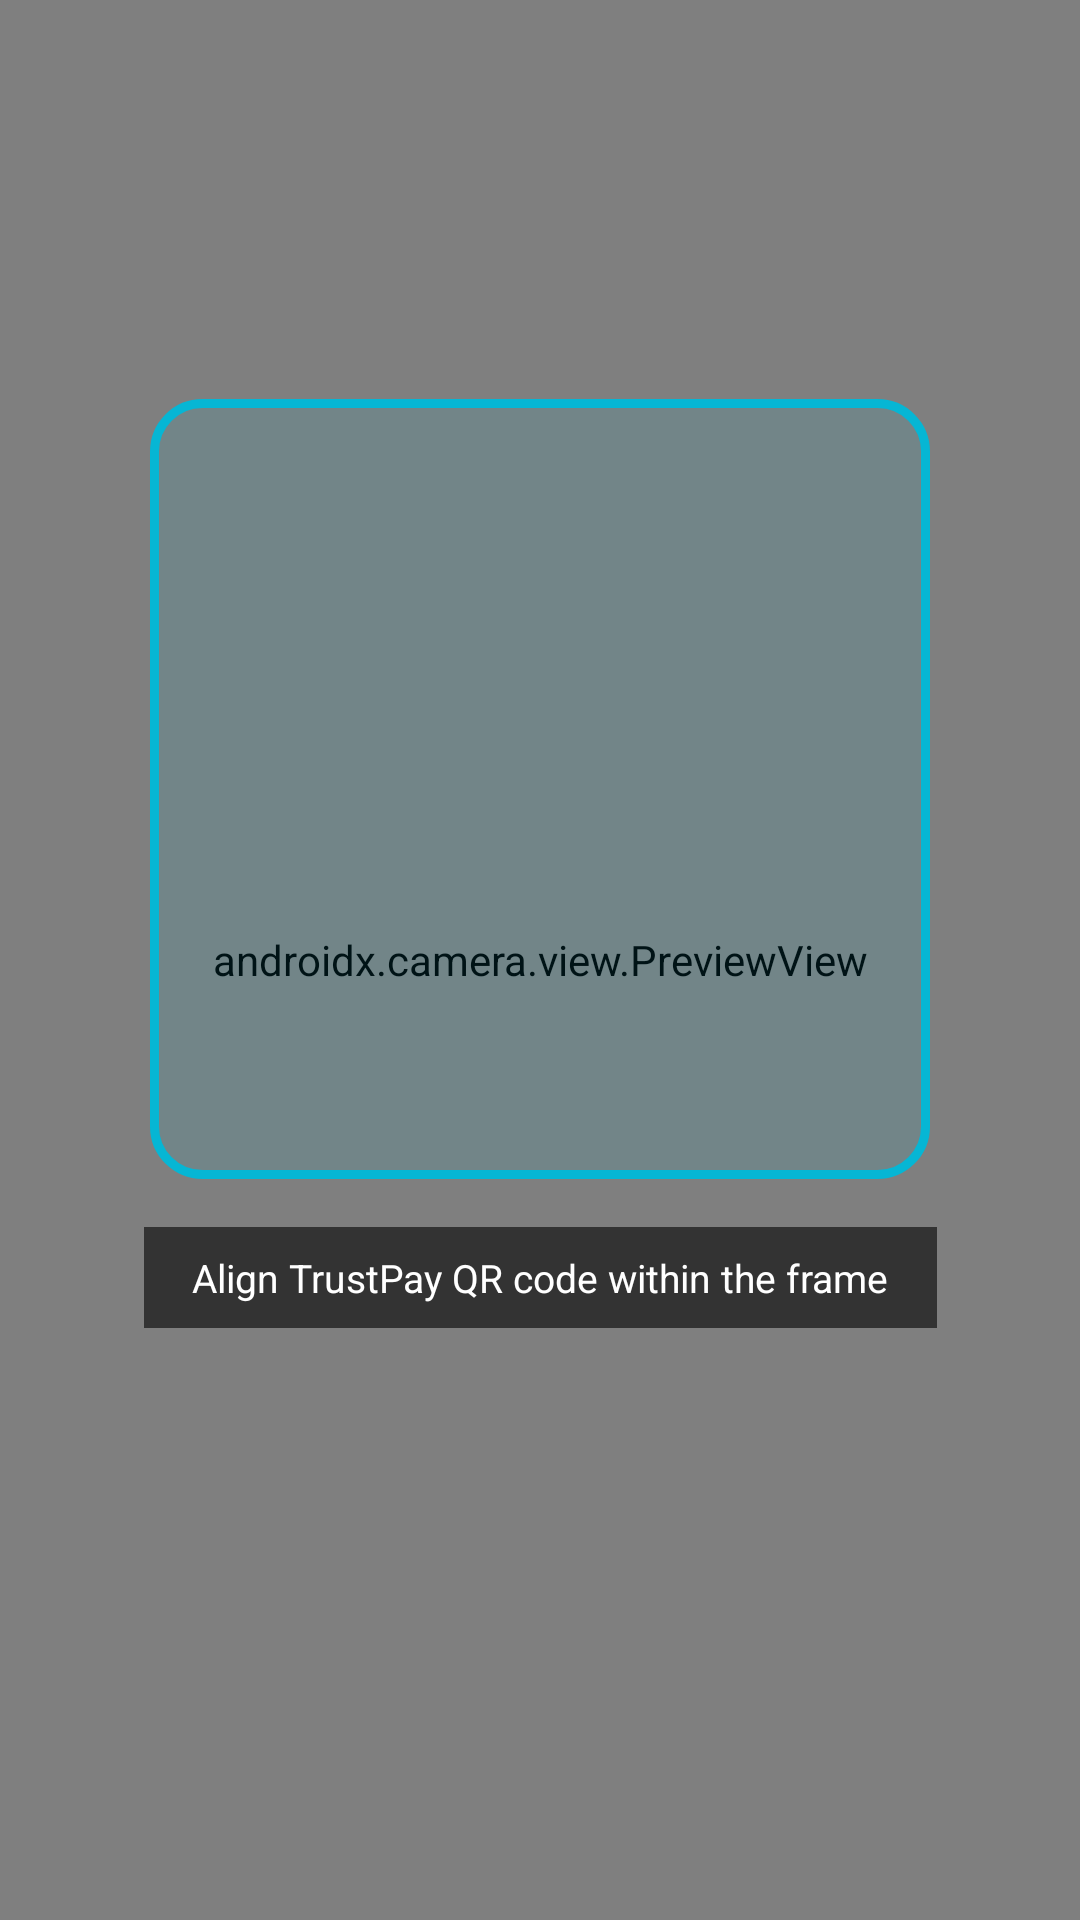

This screen was rendered from an Android layout file. Write that file and the resources it references.
<!-- AndroidManifest.xml: application theme Theme.TrustPay -->
<!-- res/layout/activity_scan_and_pay.xml -->
<?xml version="1.0" encoding="utf-8"?>
<androidx.constraintlayout.widget.ConstraintLayout xmlns:android="http://schemas.android.com/apk/res/android"
    xmlns:app="http://schemas.android.com/apk/res-auto"
    android:layout_width="match_parent"
    android:layout_height="match_parent"
    android:background="#0F172A">

    
    <androidx.camera.view.PreviewView
        android:id="@+id/previewView"
        android:layout_width="match_parent"
        android:layout_height="match_parent" />

    
    <View
        android:id="@+id/viewTargetFrame"
        android:layout_width="260dp"
        android:layout_height="260dp"
        android:background="@drawable/scanner_overlay_border"
        app:layout_constraintBottom_toBottomOf="parent"
        app:layout_constraintEnd_toEndOf="parent"
        app:layout_constraintStart_toStartOf="parent"
        app:layout_constraintTop_toTopOf="parent"
        app:layout_constraintVertical_bias="0.35" />

    <TextView
        android:id="@+id/tvScanStatus"
        android:layout_width="wrap_content"
        android:layout_height="wrap_content"
        android:layout_marginTop="16dp"
        android:background="#99000000"
        android:paddingHorizontal="16dp"
        android:paddingVertical="8dp"
        android:text="Align TrustPay QR code within the frame"
        android:textColor="#FFFFFF"
        android:textSize="13sp"
        app:layout_constraintEnd_toEndOf="parent"
        app:layout_constraintStart_toStartOf="parent"
        app:layout_constraintTop_toBottomOf="@id/viewTargetFrame" />

    
    <LinearLayout
        android:id="@+id/layoutPaymentConfirm"
        android:layout_width="match_parent"
        android:layout_height="wrap_content"
        android:background="#FFFFFF"
        android:elevation="8dp"
        android:orientation="vertical"
        android:padding="20dp"
        android:visibility="gone"
        app:layout_constraintBottom_toBottomOf="parent">

        <TextView
            android:layout_width="wrap_content"
            android:layout_height="wrap_content"
            android:text="Confirm Payment Transfer"
            android:textColor="#0F172A"
            android:textSize="18sp"
            android:textStyle="bold" />

        <TextView
            android:id="@+id/tvReceiverName"
            android:layout_width="wrap_content"
            android:layout_height="wrap_content"
            android:layout_marginTop="4dp"
            android:text="Recipient: Rahul Sharma"
            android:textColor="#334155"
            android:textSize="14sp" />

        <TextView
            android:id="@+id/tvNote"
            android:layout_width="wrap_content"
            android:layout_height="wrap_content"
            android:layout_marginTop="2dp"
            android:text="Note: None"
            android:textColor="#64748B"
            android:textSize="12sp" />

        <TextView
            android:id="@+id/tvRemainingTtl"
            android:layout_width="wrap_content"
            android:layout_height="wrap_content"
            android:layout_marginTop="2dp"
            android:text="Window: 28s remaining"
            android:textColor="#0891B2"
            android:textSize="12sp"
            android:textStyle="bold" />

        <EditText
            android:id="@+id/etPayAmount"
            android:layout_width="match_parent"
            android:layout_height="50dp"
            android:layout_marginTop="12dp"
            android:background="#F1F5F9"
            android:hint="Amount to transfer (₹)"
            android:inputType="numberDecimal"
            android:paddingHorizontal="12dp"
            android:textColor="#0F172A"
            android:textSize="16sp"
            android:textStyle="bold" />

        <LinearLayout
            android:layout_width="match_parent"
            android:layout_height="wrap_content"
            android:layout_marginTop="16dp"
            android:orientation="horizontal">

            <Button
                android:id="@+id/btnCancelPay"
                android:layout_width="0dp"
                android:layout_height="48dp"
                android:layout_marginEnd="8dp"
                android:layout_weight="1"
                android:backgroundTint="#94A3B8"
                android:text="Cancel"
                android:textColor="#FFFFFF" />

            <Button
                android:id="@+id/btnConfirmPay"
                android:layout_width="0dp"
                android:layout_height="48dp"
                android:layout_marginStart="8dp"
                android:layout_weight="2"
                android:backgroundTint="#4F46E5"
                android:text="Authorize &amp; Pay"
                android:textColor="#FFFFFF"
                android:textStyle="bold" />
        </LinearLayout>

        <TextView
            android:id="@+id/tvDisclaimer"
            android:layout_width="wrap_content"
            android:layout_height="wrap_content"
            android:layout_gravity="center_horizontal"
            android:layout_marginTop="12dp"
            android:text="Simulation only - no real money transfer"
            android:textColor="#D97706"
            android:textSize="11sp"
            android:textStyle="bold" />
    </LinearLayout>

</androidx.constraintlayout.widget.ConstraintLayout>
<!-- resources referenced by this layout -->
<resources>
  <!-- drawable scanner_overlay_border (drawable) -->
  <?xml version="1.0" encoding="utf-8"?>
  <shape xmlns:android="http://schemas.android.com/apk/res/android"
      android:shape="rectangle">
      <stroke
          android:width="3dp"
          android:color="#06B6D4" />
      <corners android:radius="16dp" />
      <solid android:color="#1A06B6D4" />
  </shape>
  <style name="Theme.TrustPay" parent="Theme.MaterialComponents.DayNight.NoActionBar">
          <item name="colorPrimary">@color/primary_navy</item>
          <item name="colorPrimaryVariant">@color/primary_dark</item>
          <item name="colorOnPrimary">@color/white</item>
          <item name="colorSecondary">@color/trust_cyan</item>
          <item name="android:statusBarColor">@color/primary_navy</item>
          <item name="android:windowBackground">@color/primary_navy</item>
      </style>
  <color name="primary_navy">#0F172A</color>
  <color name="primary_dark">#021A30</color>
  <color name="white">#FFFFFFFF</color>
  <color name="trust_cyan">#06B6D4</color>
</resources>
